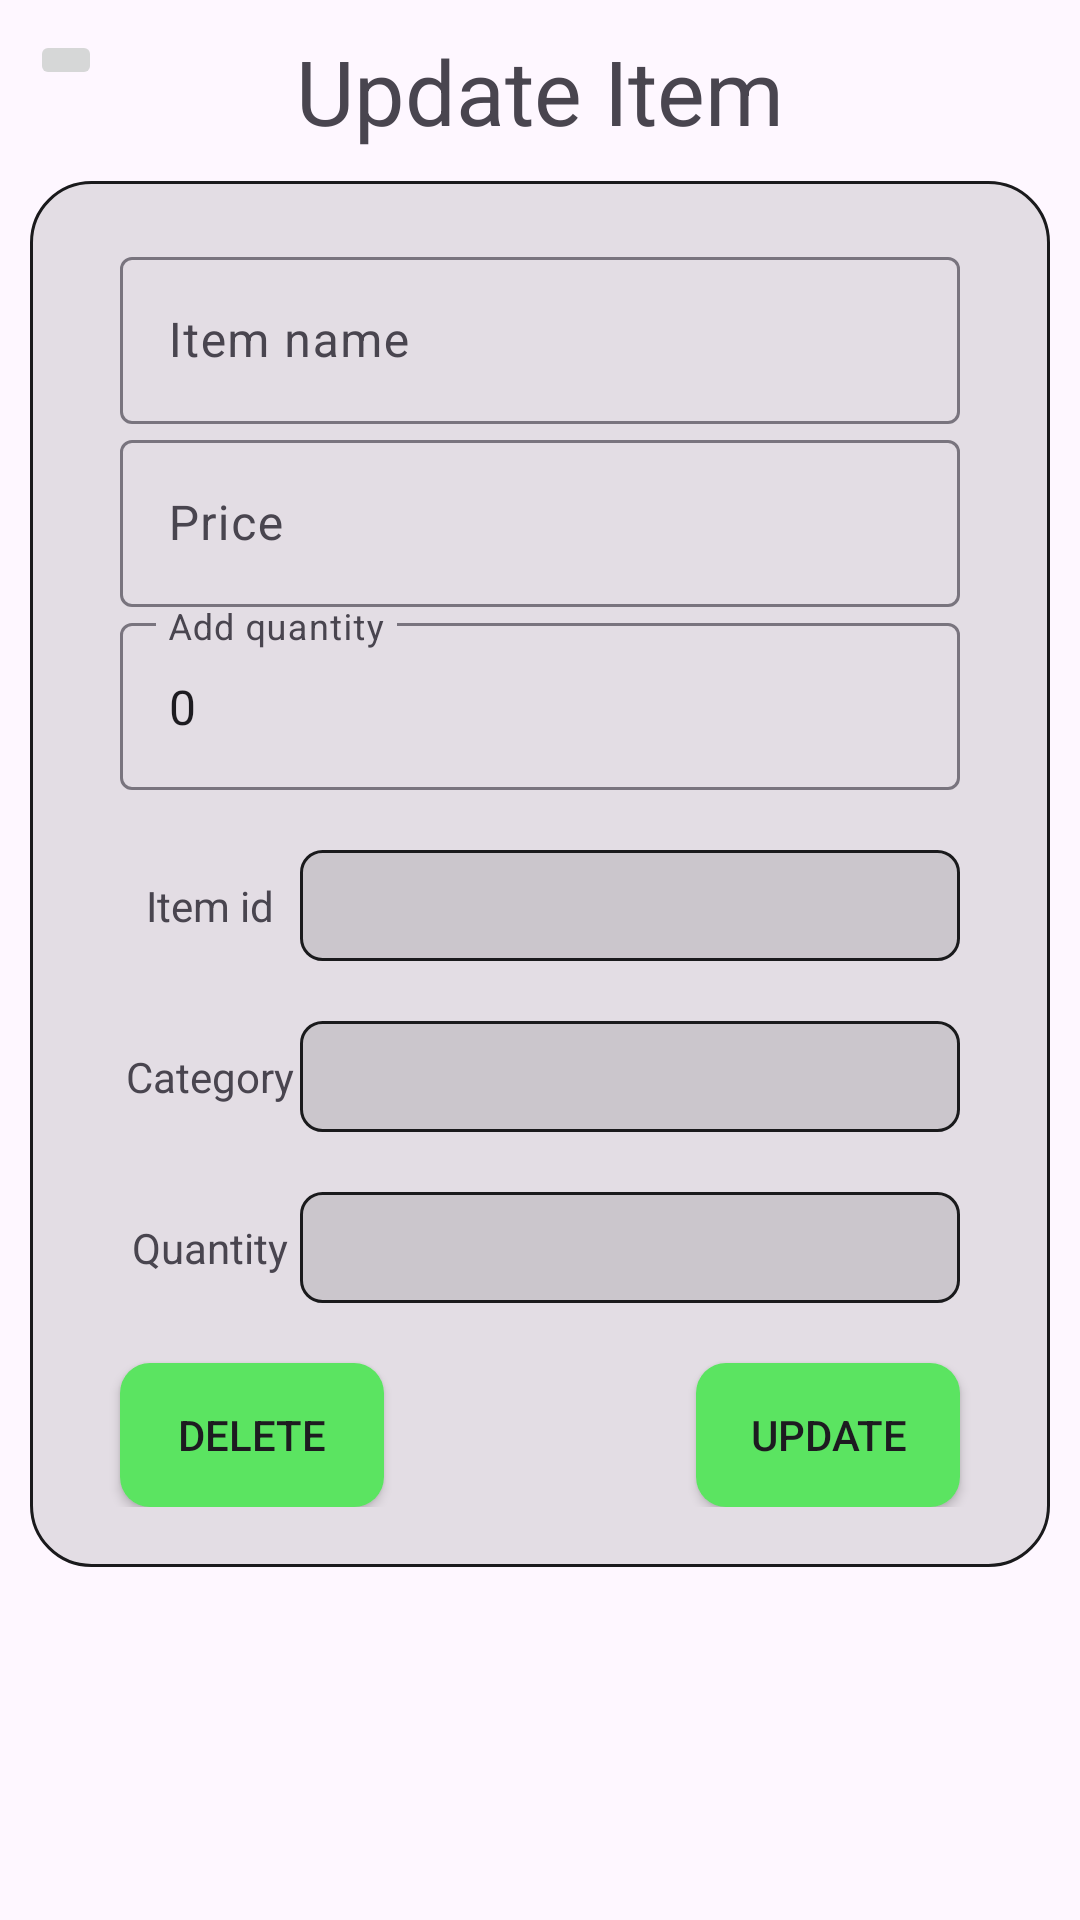

Reconstruct the res/layout file that produces this screen, plus the resources it refers to.
<!-- AndroidManifest.xml: application theme Theme.FertiliserDistribution -->
<!-- res/layout/activity_update_page.xml -->
<?xml version="1.0" encoding="utf-8"?>
<ScrollView xmlns:android="http://schemas.android.com/apk/res/android"
    xmlns:app="http://schemas.android.com/apk/res-auto"
    xmlns:tools="http://schemas.android.com/tools"
    android:id="@+id/main"
    android:layout_width="match_parent"
    android:layout_height="match_parent"
    tools:context=".UpdatePage">

    <RelativeLayout
        android:layout_width="match_parent"
        android:layout_height="wrap_content"
        >

        <ImageButton
            android:layout_width="wrap_content"
            android:layout_height="wrap_content"
            android:src="@drawable/baseline_arrow_back_24"
            android:layout_alignParentTop="true"
            android:layout_alignParentStart="true"
            android:id="@+id/back_button"
            android:layout_marginTop="10dp"
            android:layout_marginStart="10dp"
            android:contentDescription="Back button"
            />

        <TextView
            android:layout_width="wrap_content"
            android:layout_height="wrap_content"
            android:layout_alignParentTop="true"
            android:text="Update Item"
            android:gravity="center"
            android:textSize="30sp"
            android:id="@+id/textView"
            android:layout_centerHorizontal="true"
            android:layout_marginTop="10dp"
            />

        <RelativeLayout
            android:background="@drawable/container"
            android:layout_width="wrap_content"
            android:layout_height="wrap_content"
            android:layout_gravity="center_vertical"
            android:layout_centerVertical="true"
            android:layout_below="@+id/textView"
            android:layout_centerInParent="true"
            android:layout_marginTop="10dp"
            android:layout_marginBottom="10dp"
            android:layout_marginLeft="10dp"
            android:layout_marginRight="10dp"
            android:paddingTop="20dp"
            android:paddingBottom="20dp"
            >

            <com.google.android.material.textfield.TextInputLayout
                android:id="@+id/textField_name"
                android:layout_width="match_parent"
                android:layout_height="wrap_content"
                android:layout_alignParentTop="true"
                android:layout_marginStart="20dp"
                android:layout_marginEnd="20dp"
                android:hint="Item name">

                <com.google.android.material.textfield.TextInputEditText
                    android:id="@+id/item_name"
                    android:layout_width="match_parent"
                    android:layout_height="wrap_content"
                    android:inputType="text" />
            </com.google.android.material.textfield.TextInputLayout>


            <com.google.android.material.textfield.TextInputLayout
                android:id="@+id/textField_price"
                android:layout_width="match_parent"
                android:layout_height="wrap_content"
                android:layout_below="@id/textField_name"
                android:layout_marginStart="20dp"
                android:layout_marginEnd="20dp"
                android:hint="Price">

                <com.google.android.material.textfield.TextInputEditText
                    android:id="@+id/price"
                    android:layout_width="match_parent"
                    android:layout_height="wrap_content"
                    android:inputType="number" />
            </com.google.android.material.textfield.TextInputLayout>

            <com.google.android.material.textfield.TextInputLayout
                android:id="@+id/textField_quantity"
                android:layout_width="match_parent"
                android:layout_height="wrap_content"
                android:layout_below="@id/textField_price"
                android:layout_marginStart="20dp"
                android:layout_marginEnd="20dp"
                android:hint="Add quantity">

                <com.google.android.material.textfield.TextInputEditText
                    android:id="@+id/quantity"
                    android:layout_width="match_parent"
                    android:layout_height="wrap_content"
                    android:text="0"
                    android:inputType="number" />
            </com.google.android.material.textfield.TextInputLayout>


            <LinearLayout
                android:id="@+id/linear_layout1"
                android:layout_below="@+id/textField_quantity"
                android:layout_width="match_parent"
                android:layout_height="37dp"
                android:orientation="horizontal"
                android:layout_gravity="center"
                android:layout_marginTop="20dp"
                android:layout_marginLeft="20dp"
                android:layout_marginRight="20dp"
                >

                <TextView
                    android:layout_width="60dp"
                    android:layout_height="match_parent"
                    android:gravity="center"
                    android:text="Item id" />

                <TextView
                    android:id="@+id/item_id"
                    android:layout_width="match_parent"
                    android:layout_height="match_parent"
                    android:background="@drawable/textview_design"
                    android:paddingStart="10dp"
                    android:gravity="center_vertical"
                    />

            </LinearLayout>


            <LinearLayout
                android:id="@+id/linear_layout3"
                android:layout_below="@+id/linear_layout1"
                android:layout_width="match_parent"
                android:layout_height="37dp"
                android:orientation="horizontal"
                android:layout_gravity="center"
                android:layout_marginTop="20dp"
                android:layout_marginLeft="20dp"
                android:layout_marginRight="20dp"
                >

                <TextView
                    android:layout_width="60dp"
                    android:layout_height="match_parent"
                    android:text="Category"
                    android:gravity="center"
                    />
                <TextView
                    android:layout_width="match_parent"
                    android:layout_height="match_parent"
                    android:text=""
                    android:id="@+id/item_category"
                    android:background="@drawable/textview_design"
                    android:gravity="center_vertical"
                    android:paddingStart="10dp"
                    />
            </LinearLayout>

            <LinearLayout
                android:id="@+id/linear_layout4"
                android:layout_below="@+id/linear_layout3"
                android:layout_width="match_parent"
                android:layout_height="37dp"
                android:orientation="horizontal"
                android:layout_gravity="center"
                android:layout_marginTop="20dp"
                android:layout_marginLeft="20dp"
                android:layout_marginRight="20dp"
                >
                <TextView
                    android:layout_width="60dp"
                    android:layout_height="match_parent"
                    android:text="Quantity"
                    android:gravity="center"
                    />
                <TextView
                    android:layout_width="match_parent"
                    android:layout_height="match_parent"
                    android:text=""
                    android:id="@+id/current_quantity"
                    android:background="@drawable/textview_design"
                    android:gravity="center_vertical"
                    android:paddingStart="10dp"
                    />
            </LinearLayout>

            <Button
                android:layout_below="@+id/linear_layout4"
                android:layout_alignParentEnd="true"
                android:layout_width="wrap_content"
                android:layout_height="wrap_content"
                android:text="Update"
                android:gravity="center"
                android:id="@+id/update"
                android:background="@drawable/button_design"
                android:layout_marginTop="20dp"
                android:layout_marginEnd="20dp"
                />
            <Button
                android:layout_below="@+id/linear_layout4"
                android:layout_width="wrap_content"
                android:layout_height="wrap_content"
                android:text="Delete"
                android:gravity="center"
                android:id="@+id/delete"
                android:background="@drawable/button_design"
                android:layout_marginStart="20dp"
                android:layout_marginTop="20dp"
                />

        </RelativeLayout>
    </RelativeLayout>

</ScrollView>
<!-- resources referenced by this layout -->
<resources>
  <!-- drawable button_design (drawable) -->
  <?xml version="1.0" encoding="utf-8"?>
  <shape xmlns:android="http://schemas.android.com/apk/res/android">
      <solid android:color="#5BE461" />
      <corners android:radius="10dp" />
      <padding
          android:left="10dp"
          android:top="10dp"
          android:right="10dp"
          android:bottom="10dp" />
  </shape>
  <!-- drawable container (drawable) -->
  <?xml version="1.0" encoding="utf-8"?>
  <shape xmlns:android="http://schemas.android.com/apk/res/android">
      <solid android:color="#1E1A1A1C" />
      <corners android:radius="20dp" />
      <stroke
          android:width="1dp"
          android:color="#1A1A1C" />
      <padding
          android:bottom="10dp"
          android:left="10dp"
          android:right="10dp"
          android:top="10dp" />
  
  </shape>
  <!-- drawable textview_design (drawable) -->
  <?xml version="1.0" encoding="utf-8"?>
  <shape xmlns:android="http://schemas.android.com/apk/res/android">
      <solid android:color="#1E1A1A1C" />
      <corners android:radius="7dp" />
      <stroke
          android:width="1dp"
          android:color="#1A1A1C" />
      <padding
          android:bottom="10dp"
          android:left="10dp"
          android:right="10dp"
          android:top="10dp" />
  
  </shape>
  <style name="Theme.FertiliserDistribution" parent="Base.Theme.FertiliserDistribution" />
  <style name="Base.Theme.FertiliserDistribution" parent="Theme.Material3.DayNight.NoActionBar">
          
           <item name="colorPrimary">#4CAF50</item>
              <item name="colorPrimaryVariant">#4CAF50</item>
              <item name="android:statusBarColor">#4CAF50</item>
      </style>
</resources>
